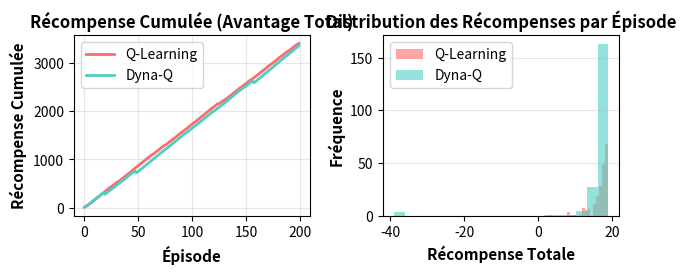

Write the Python code that produced this figure. (Note: this script raises an exception after producing the figure.)
import numpy as np
import random
import matplotlib.pyplot as plt
from collections import defaultdict

class OfficeNavigationEnv:
    def __init__(self):
        # 1. Définir les paramètres de récompense
        self.r_max = 20.0
        self.step_cost = -1.0
        self.max_steps = 20
        
        # 2. Définir les états (les pièces) et les actions possibles (les portes)
        self.state_space = [1, 2, 3, 4, 5, 6, 7]
        self.action_space = ['D0', 'D1', 'D2', 'D3', 'D4', 'D5']
        
        # 3. Définir la topologie du bâtiment (Le vrai modèle de l'environnement)
        self.doors = {
            'D0': {'connects': (1, 2), 'success_rate': 0.7},   # Porte difficile
            'D1': {'connects': (1, 3), 'success_rate': 0.95},  # Porte facile
            'D2': {'connects': (3, 6), 'success_rate': 0.5},   # Très difficile
            'D3': {'connects': (2, 6), 'success_rate': 0.99},  # Très facile
            'D4': {'connects': (3, 4), 'success_rate': 0.8},
            'D5': {'connects': (4, 7), 'success_rate': 0.9}
        }
        
        self.state = None
        self.goal_state = None
        self.steps_taken = 0
    
    def reset(self, start_area=1, goal_area=6):
        """Initialise l'épisode."""
        self.state = start_area
        self.goal_state = goal_area
        self.steps_taken = 0
        return self.state
    
    def step(self, action_door):
        """Exécute l'action de franchir une porte."""
        self.steps_taken += 1
        reward = self.step_cost
        done = False
        
        door = self.doors.get(action_door)
        # Si la porte choisie est bien dans la pièce actuelle
        if door and self.state in door['connects']:
            # Simuler la probabilité de réussir à ouvrir la porte (Stochasticité)
            if random.random() <= door['success_rate']:
                rooms = list(door['connects'])
                rooms.remove(self.state)
                self.state = rooms[0]  # Changement d'état
        
        # Conditions d'arrêt
        if self.state == self.goal_state:
            reward = self.r_max
            done = True
        elif self.steps_taken >= self.max_steps:
            reward = -self.r_max
            done = True
        
        return self.state, reward, done


# EX2
def q_learning_agent(env, episodes=200, alpha=0.1, gamma=0.95, epsilon=0.2):
    """Agent Q-Learning classique."""
    
    # Initialisation de la Q-Table
    q_table = {s: {a: 0.0 for a in env.action_space} for s in env.state_space}
    q_learning_rewards = []
    
    for episode in range(episodes):
        state = env.reset(start_area=1, goal_area=6)
        total_reward = 0
        done = False
        
        while not done:
            # --- Choix de l'action (Epsilon-Greedy) ---
            if random.uniform(0, 1) < epsilon:
                # Exploration : choisir une action aléatoire
                action = random.choice(env.action_space)
            else:
                # Exploitation : choisir la meilleure action connue
                action = max(q_table[state], key=q_table[state].get)
            
            # --- Exécuter l'action dans l'environnement ---
            next_state, reward, done = env.step(action)
            
            # --- Mise à jour Q-Learning (Équation de Bellman) ---
            old_q = q_table[state][action]
            next_max = max(q_table[next_state].values())
            new_q = old_q + alpha * (reward + gamma * next_max - old_q)
            q_table[state][action] = new_q
            
            # Préparation de l'étape suivante
            total_reward += reward
            state = next_state
        
        q_learning_rewards.append(total_reward)
    
    return q_table, q_learning_rewards



# EX3 

def dyna_q_agent(env, episodes=200, alpha=0.1, gamma=0.95, epsilon=0.2, planning_steps=10):
    """Agent Dyna-Q avec apprentissage du modèle et planification."""
    
    # Réinitialiser la Q-Table pour une comparaison juste
    q_table_dyna = {s: {a: 0.0 for a in env.action_space} for s in env.state_space}
    
    # Le Modèle du Monde (Mémoire du robot)
    # Format : model[state][action] = (next_state, reward)
    model = {}
    
    dyna_q_rewards = []
    
    for episode in range(episodes):
        state = env.reset(start_area=1, goal_area=6)
        total_reward = 0
        done = False
        
        while not done:
            # ======= PHASE 1 : Agir et Apprendre =======
            # Choix de l'action (Epsilon-Greedy)
            if random.uniform(0, 1) < epsilon:
                action = random.choice(env.action_space)
            else:
                action = max(q_table_dyna[state], key=q_table_dyna[state].get)
            
            # Exécuter l'action dans l'environnement réel
            next_state, reward, done = env.step(action)
            
            # Mise à jour Q-Learning (Équation de Bellman)
            old_q = q_table_dyna[state][action]
            next_max = max(q_table_dyna[next_state].values())
            new_q = old_q + alpha * (reward + gamma * next_max - old_q)
            q_table_dyna[state][action] = new_q
            
            # ======= PHASE 2 : Apprentissage du Modèle =======
            # Enregistrer ce qui vient de se passer dans la réalité
            if state not in model:
                model[state] = {}
            model[state][action] = (next_state, reward)
            
            # ======= PHASE 3 : Planification (Simulation Mentale) =======
            for _ in range(planning_steps):
                # a) Tirer un état "s_sim" au hasard parmi les états connus dans le 'model'
                if model:  # Vérifier que le modèle n'est pas vide
                    s_sim = random.choice(list(model.keys()))
                    
                    # b) Tirer une action "a_sim" au hasard parmi les actions déjà testées depuis "s_sim"
                    if model[s_sim]:  # Vérifier qu'il y a des actions testées
                        a_sim = random.choice(list(model[s_sim].keys()))
                        
                        # c) Récupérer le (next_state_sim, reward_sim) depuis le 'model'
                        next_state_sim, reward_sim = model[s_sim][a_sim]
                        
                        # d) Faire une mise à jour Q-Learning (Bellman) SIMULÉE sur q_table_dyna
                        old_q_sim = q_table_dyna[s_sim][a_sim]
                        next_max_sim = max(q_table_dyna[next_state_sim].values())
                        new_q_sim = old_q_sim + alpha * (reward_sim + gamma * next_max_sim - old_q_sim)
                        q_table_dyna[s_sim][a_sim] = new_q_sim
            
            # Préparation de l'étape suivante
            total_reward += reward
            state = next_state
        
        dyna_q_rewards.append(total_reward)
    
    return q_table_dyna, dyna_q_rewards

# COMPARAISON

if __name__ == "__main__":
    
    
    # Créer l'environnement
    env = OfficeNavigationEnv()
    
    # Hyperparamètres
    episodes = 200
    alpha = 0.1
    gamma = 0.95
    epsilon = 0.2
    planning_steps = 10
    
    # --- Exercice 2 : Q-Learning Standard ---
    print("\n📊 Entraînement Q-Learning Standard...")
    q_table_ql, q_learning_rewards = q_learning_agent(
        env, episodes=episodes, alpha=alpha, gamma=gamma, epsilon=epsilon
    )
    print(f"✓ Q-Learning terminé : {len(q_learning_rewards)} épisodes")
    
    # --- Exercice 3 : Dyna-Q ---
    print("📊 Entraînement Dyna-Q avec planification...")
    q_table_dyna, dyna_q_rewards = dyna_q_agent(
        env, episodes=episodes, alpha=alpha, gamma=gamma, 
        epsilon=epsilon, planning_steps=planning_steps
    )
    print(f"✓ Dyna-Q terminé : {len(dyna_q_rewards)} épisodes")
    
    # --- Afficher les statistiques ---
    print("\n" + "=" * 70)
    print("STATISTIQUES D'APPRENTISSAGE")
    print("=" * 70)
    print(f"\nQ-Learning:")
    print(f"  • Récompense moyenne (derniers 20 épisodes) : {np.mean(q_learning_rewards[-20:]):.2f}")
    print(f"  • Récompense maximale atteinte : {max(q_learning_rewards):.2f}")
    print(f"  • Épisode où max atteint : {q_learning_rewards.index(max(q_learning_rewards)) + 1}")
    
    print(f"\nDyna-Q (avec {planning_steps} simulations mentales/pas):")
    print(f"  • Récompense moyenne (derniers 20 épisodes) : {np.mean(dyna_q_rewards[-20:]):.2f}")
    print(f"  • Récompense maximale atteinte : {max(dyna_q_rewards):.2f}")
    print(f"  • Épisode où max atteint : {dyna_q_rewards.index(max(dyna_q_rewards)) + 1}")
    
    # --- Analyse comparative ---
    print("\n" + "=" * 70)
    print("ANALYSE COMPARATIVE")
    print("=" * 70)
    
    # Trouver quand Dyna-Q atteint la récompense max
    dyna_max_episode = dyna_q_rewards.index(max(dyna_q_rewards)) + 1
    ql_max_episode = q_learning_rewards.index(max(q_learning_rewards)) + 1
    
    print(f"\n❓ QUESTION : Au bout de combien d'épisodes Dyna-Q atteint-il la récompense max ?")
    print(f"   → Dyna-Q : {dyna_max_episode} épisodes")
    print(f"   → Q-Learning : {ql_max_episode} épisodes")
    print(f"   → Gain : {ql_max_episode - dyna_max_episode} épisodes plus rapide pour Dyna-Q")
    
    # Afficher les Q-Tables (premiers états)
    print("\n" + "=" * 70)
    print("EXEMPLE DE Q-TABLE (État 1)")
    print("=" * 70)
    print("\nQ-Learning:")
    for action in env.action_space:
        print(f"  {action}: {q_table_ql[1][action]:.4f}")
    
    print("\nDyna-Q:")
    for action in env.action_space:
        print(f"  {action}: {q_table_dyna[1][action]:.4f}")
    
    # Plot 3 : Convergence cumulée
    plt.subplot(2, 2, 3)
    ql_cumsum = np.cumsum(q_learning_rewards)
    dyna_cumsum = np.cumsum(dyna_q_rewards)
    plt.plot(ql_cumsum, label='Q-Learning', color='#FF6B6B', linewidth=2)
    plt.plot(dyna_cumsum, label=f'Dyna-Q', color='#4ECDC4', linewidth=2)
    plt.xlabel('Épisode', fontsize=11, fontweight='bold')
    plt.ylabel('Récompense Cumulée', fontsize=11, fontweight='bold')
    plt.title('Récompense Cumulée (Avantage Total)', fontsize=12, fontweight='bold')
    plt.legend(fontsize=10)
    plt.grid(True, alpha=0.3)
    
    # Plot 4 : Distribution des récompenses (histogramme)
    plt.subplot(2, 2, 4)
    plt.hist(q_learning_rewards, bins=20, alpha=0.6, label='Q-Learning', color='#FF6B6B')
    plt.hist(dyna_q_rewards, bins=20, alpha=0.6, label='Dyna-Q', color='#4ECDC4')
    plt.xlabel('Récompense Totale', fontsize=11, fontweight='bold')
    plt.ylabel('Fréquence', fontsize=11, fontweight='bold')
    plt.title('Distribution des Récompenses par Épisode', fontsize=12, fontweight='bold')
    plt.legend(fontsize=10)
    plt.grid(True, alpha=0.3, axis='y')
    
    plt.tight_layout()
    plt.savefig('/home/claude/dyna_q_comparaison.png', dpi=150, bbox_inches='tight')
    print("✓ Graphique sauvegardé : dyna_q_comparaison.png")
    plt.show()
    
    print("\n" + "=" * 70)
    print("RÉFLEXION D'INGÉNIEUR")
    print("=" * 70)
    print("""
    ❓ Pourquoi Dyna-Q est-il critique dans la robotique physique,
       mais peu utilisé pour des jeux vidéo simples ?
    
    🤖 RÉPONSE :
    
    • ROBOTIQUE PHYSIQUE :
      - Coût extrême : chaque mouvement du robot = énergie, usure, temps réel
      - Dyna-Q minimise les étapes physiques réelles
      - Simulations mentales "gratuites" (CPU dans la mémoire du robot)
      - Impact financier énorme (batterie, maintenance)
    
    • JEUX VIDÉO :
      - L'exécution d'une action = gratuite (simulation logicielle)
      - Q-Learning standard suffit (pas de coût de transition)
      - GPU moderne traite des millions de transitions/s
      - Pas de limite d'énergie/batterie
      - Dyna-Q ajoute complexité SANS bénéfice réel
    
    → La clé : Dyna-Q est une optimisation du coût RÉEL de l'exploration.
      Si l'exploration est gratuite, Dyna-Q n'apporte aucun avantage.
    """)
